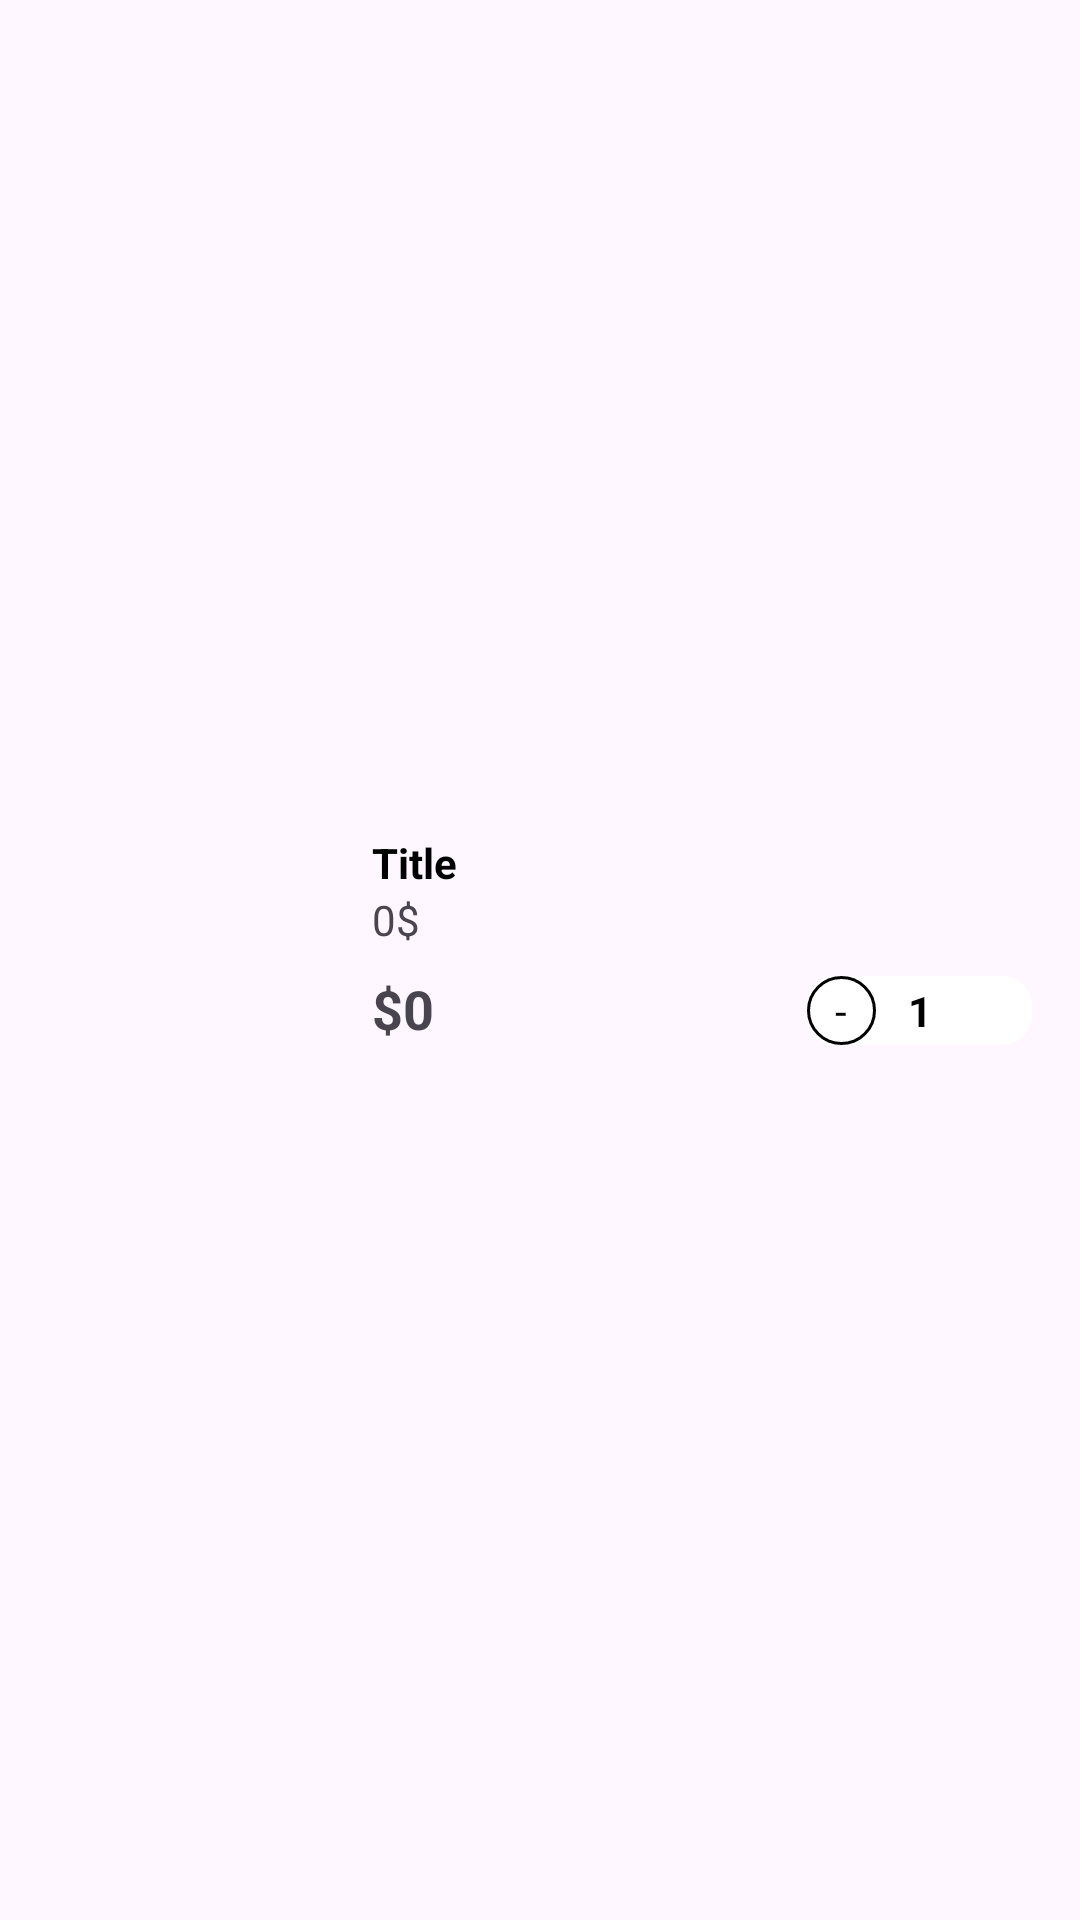

Layout XML and referenced resources for this Android screen:
<!-- AndroidManifest.xml: application theme Theme.ProjectLTDDClother -->
<!-- res/layout/viewholder_cart.xml -->
<?xml version="1.0" encoding="utf-8"?>
<androidx.constraintlayout.widget.ConstraintLayout xmlns:android="http://schemas.android.com/apk/res/android"
    xmlns:app="http://schemas.android.com/apk/res-auto"
    xmlns:tools="http://schemas.android.com/tools"
    android:layout_width="match_parent"
    android:layout_height="120dp">

    <com.google.android.material.imageview.ShapeableImageView
        android:id="@+id/pic"

        android:layout_width="100dp"
        android:layout_height="100dp"
        android:layout_margin="8dp"
        app:layout_constraintBottom_toBottomOf="parent"
        app:layout_constraintStart_toStartOf="parent"
        app:layout_constraintTop_toTopOf="parent"
        tools:ignore="MissingConstraints"
        tools:srcCompat="@tools:sample/avatars" />

    <TextView
        android:id="@+id/titleTxt"
        android:layout_width="wrap_content"
        android:layout_height="wrap_content"
        android:layout_marginStart="16dp"
        android:layout_marginTop="8dp"
        android:textSize="14sp"
        android:textColor="@color/black"
        android:textStyle="bold"
        android:text="Title"
        app:layout_constraintStart_toEndOf="@+id/pic"
        app:layout_constraintTop_toTopOf="@+id/pic" />

    <TextView
        android:id="@+id/feeEachItem"
        android:layout_width="wrap_content"
        android:layout_height="wrap_content"
        android:text="0$"
        android:textColor="@color/purple"
        app:layout_constraintStart_toStartOf="@+id/titleTxt"
        app:layout_constraintTop_toBottomOf="@+id/titleTxt" />

    <TextView
        android:id="@+id/totalEachItem"
        android:layout_width="wrap_content"
        android:layout_height="wrap_content"
        android:layout_marginTop="8dp"
        android:text="$0"
        android:textColor="@color/orange"
        android:textSize="18sp"
        android:textStyle="bold"
        app:layout_constraintStart_toStartOf="@+id/feeEachItem"
        app:layout_constraintTop_toBottomOf="@+id/feeEachItem" />

    <androidx.constraintlayout.widget.ConstraintLayout
        android:layout_width="75dp"
        android:layout_height="wrap_content"
        android:layout_marginEnd="16dp"
        android:background="@drawable/white_bg"

        app:layout_constraintBottom_toBottomOf="@+id/totalEachItem"
        app:layout_constraintEnd_toEndOf="parent">

        <TextView
            android:id="@+id/plusCartBtn"
            android:layout_width="23dp"
            android:layout_height="23dp"
            android:background="@drawable/purple_full_corner_bg"
            android:text="+"
            android:gravity="center"
            android:textColor="@color/white"
            app:layout_constraintBottom_toBottomOf="parent"
            app:layout_constraintEnd_toEndOf="parent"
            app:layout_constraintTop_toTopOf="parent" />

        <TextView
            android:id="@+id/minusCartBtn"
            android:layout_width="23dp"
            android:layout_height="23dp"
            android:background="@drawable/stroke_bg"
            android:gravity="center"
            android:text="-"
            android:textColor="@color/black"
            app:layout_constraintBottom_toBottomOf="parent"
            app:layout_constraintStart_toStartOf="parent"
            app:layout_constraintTop_toTopOf="parent" />

        <TextView
            android:id="@+id/numberItemTxt"
            android:layout_width="wrap_content"
            android:layout_height="wrap_content"
            android:text="1"
            android:textColor="@color/black"
            android:textStyle="bold"
            app:layout_constraintBottom_toBottomOf="parent"
            app:layout_constraintEnd_toStartOf="@+id/plusCartBtn"
            app:layout_constraintStart_toEndOf="@+id/minusCartBtn"
            app:layout_constraintTop_toTopOf="parent" />
    </androidx.constraintlayout.widget.ConstraintLayout>
</androidx.constraintlayout.widget.ConstraintLayout>
<!-- resources referenced by this layout -->
<resources>
  <!-- drawable purple_full_corner_bg (drawable) -->
  <?xml version="1.0" encoding="utf-8"?>
  <selector xmlns:android="http://schemas.android.com/apk/res/android">
      <item>
          <shape android:shape="rectangle">
              <solid android:color="@color/purple"/>
              <corners android:radius="100dp"/>
  
          </shape>
      </item>
  </selector>
  <!-- drawable stroke_bg (drawable) -->
  <?xml version="1.0" encoding="utf-8"?>
  <selector xmlns:android="http://schemas.android.com/apk/res/android">
      <item>
          <shape android:shape="rectangle">
              <corners android:radius="50dp"/>
              <stroke android:color="@color/grey" android:width="1dp"/>
          </shape>
      </item>
  </selector>
  <!-- drawable white_bg (drawable) -->
  <?xml version="1.0" encoding="utf-8"?>
  <selector xmlns:android="http://schemas.android.com/apk/res/android">
  <item>
          <shape android:shape="rectangle">
              <solid android:color= "@color/white"/>
              <corners android:radius = "10dp"/>
          </shape>
  </item>
  </selector>
  <style name="Theme.ProjectLTDDClother" parent="Base.Theme.ProjectLTDDClother" />
  <style name="Base.Theme.ProjectLTDDClother" parent="Theme.Material3.DayNight.NoActionBar">
          
          
      </style>
  <!-- not gathered from this repository: default colours our renderer supplied (Android Studio template values) -->
  <color name="black">#FF000000</color>
  <color name="white">#FFFFFFFF</color>
</resources>
